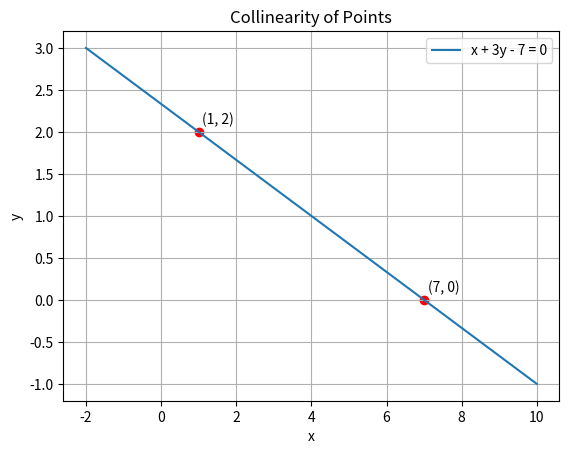

This chart was generated by the following Python code: (Note: this script raises an exception after producing the figure.)
import numpy as np
import matplotlib.pyplot as plt

# Equation: x + 3y - 7 = 0 → y = (7 - x)/3
x_vals = np.linspace(-2, 10, 100)
y_vals = (7 - x_vals) / 3

plt.plot(x_vals, y_vals, label="x + 3y - 7 = 0")

# Given points
points = [(1,2), (7,0)]
for p in points:
    plt.scatter(p[0], p[1], color='red')
    plt.text(p[0]+0.1, p[1]+0.1, f"{p}")

plt.xlabel("x")
plt.ylabel("y")
plt.title("Collinearity of Points")
plt.legend()
plt.grid(True)
plt.savefig('../figs/fig1.png')
plt.show()

